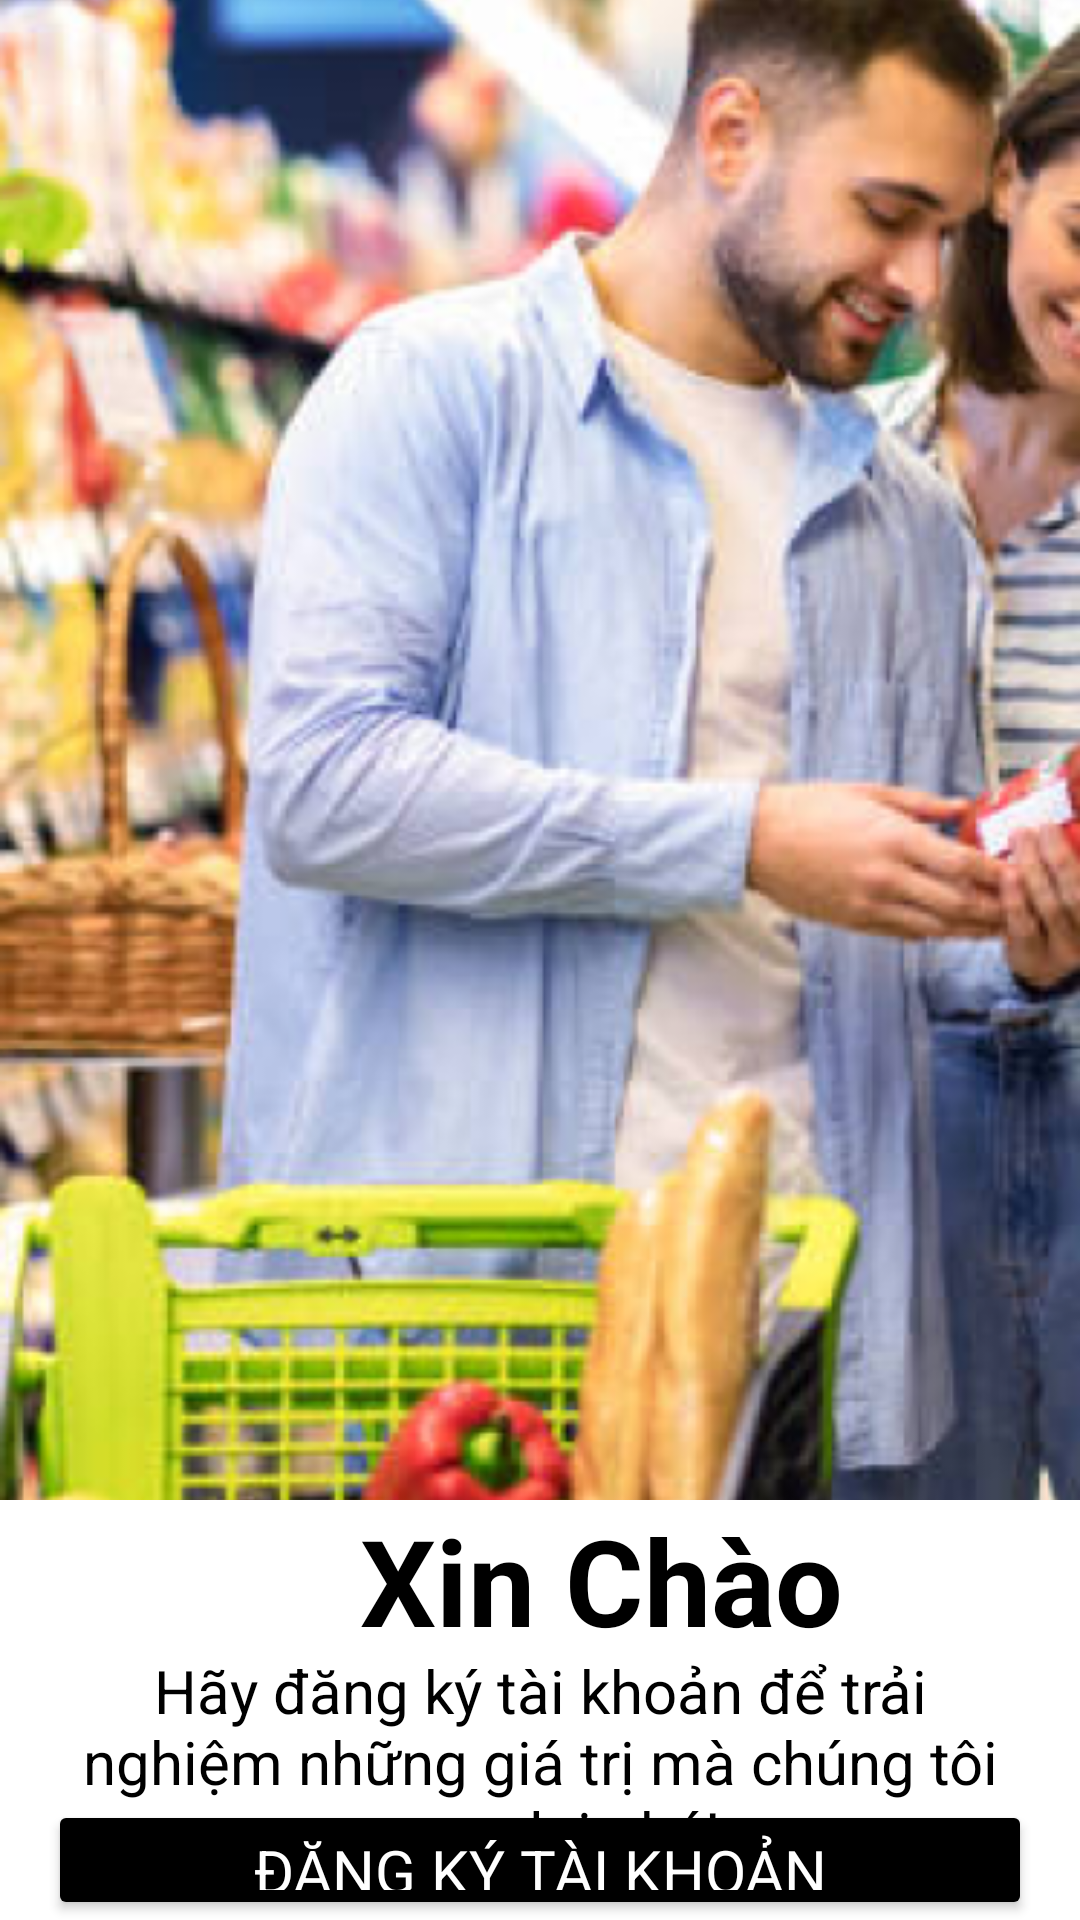

Write the Android layout XML for this screen, with the resource values it uses.
<!-- AndroidManifest.xml: application theme Theme.Ecommerce -->
<!-- res/layout/activity_welcome.xml -->
<?xml version="1.0" encoding="utf-8"?>
<RelativeLayout xmlns:android="http://schemas.android.com/apk/res/android"
    xmlns:app="http://schemas.android.com/apk/res-auto"
    android:layout_width="match_parent"
    android:layout_height="match_parent">

    <ImageView
        android:id="@+id/ImageViewSignIn"
        android:layout_width="match_parent"
        android:layout_height="500dp"
        android:scaleType="centerCrop"
        android:src="@drawable/welcom" />

    <View
        android:id="@+id/vector_1"
        android:layout_width="400dp"
        android:layout_height="400dp"
        android:layout_marginTop="440dp"

        />

    <TextView
        android:id="@+id/welcom"
        android:layout_width="wrap_content"
        android:layout_height="wrap_content"
        android:layout_marginStart="120dp"
        android:layout_marginTop="500dp"

        android:gravity="center"
        android:text="Xin Chào"
        android:textColor="@color/black"
        android:textSize="40sp"
        android:textStyle="bold" />

    <TextView
        android:id="@+id/welcom1"
        android:layout_width="wrap_content"
        android:layout_height="wrap_content"
        android:layout_marginStart="16dp"

        android:layout_marginTop="550dp"
        android:layout_marginEnd="16dp"
        android:gravity="center"


        android:text="Hãy đăng ký tài khoản để trải nghiệm những giá trị mà
chúng tôi mang lại nhé!"
        android:textColor="@color/black"
        android:textSize="20dp" />

    <Button
        android:id="@+id/SigUpSlapt"
        android:layout_width="match_parent"
        android:layout_height="wrap_content"
        android:layout_marginStart="16dp"
        android:layout_marginTop="600dp"
        android:layout_marginEnd="16dp"
        android:backgroundTint="@color/black"
        android:gravity="center"
        android:text="Đăng Ký Tài Khoản"
        android:textColor="@android:color/white"
        android:textSize="20dp" />


    <LinearLayout
        android:layout_width="800dp"
        android:layout_height="wrap_content"
        android:layout_marginTop="650dp"
        android:orientation="horizontal">

        <TextView
            android:id="@+id/dangky"
            android:layout_width="263dp"
            android:layout_height="wrap_content"
            android:layout_marginLeft="65dp"
            android:layout_weight="1"
            android:text="Bạn đã có tài khoản? "

            android:textSize="16sp" />

        <Button
            android:id="@+id/dangnhapButton"
            android:layout_width="241dp"
            android:layout_height="wrap_content"
            android:layout_marginLeft="16dp"
            android:layout_marginRight="30dp"
            android:layout_weight="1"
            android:background="@android:color/transparent"
            android:text="Đăng Nhập"
            android:textColor="@android:color/holo_blue_dark"
            android:textSize="16sp" />
    </LinearLayout>

</RelativeLayout>
<!-- resources referenced by this layout -->
<resources>
  <color name="black">#FF000000</color>
  <!-- drawable welcom: png bitmap (drawable, 395521 bytes) -->
  <style name="Theme.Ecommerce" parent="Theme.MaterialComponents.DayNight.DarkActionBar">
          
          <item name="colorPrimary">#2196F3</item>
          <item name="colorPrimaryVariant">@color/blue</item>
          <item name="colorOnPrimary">@color/white</item>
          
          <item name="colorSecondary">@color/blue</item>
          <item name="colorSecondaryVariant">@color/teal_700</item>
          <item name="colorOnSecondary">@color/black</item>
  
          
          <item name="android:statusBarColor" tools:targetApi="l">?attr/colorPrimaryVariant</item>
          <item name="fontFamily">@font/raleway</item>
          <item name="android:windowFullscreen">true</item>
      </style>
  <color name="blue">#61C6F6</color>
  <color name="white">#FFFFFF</color>
  <color name="teal_700">#FF018786</color>
</resources>
